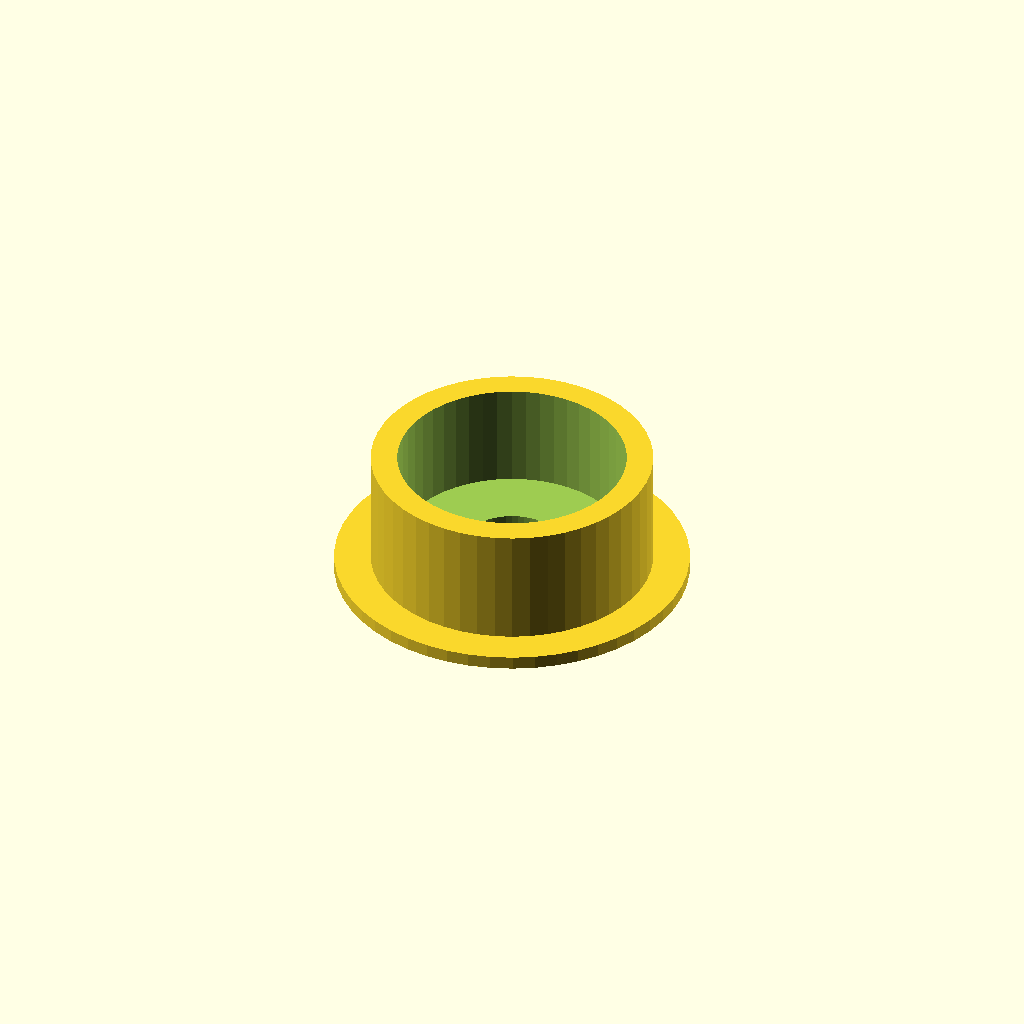
Cell 1 — every parameter at its default value.
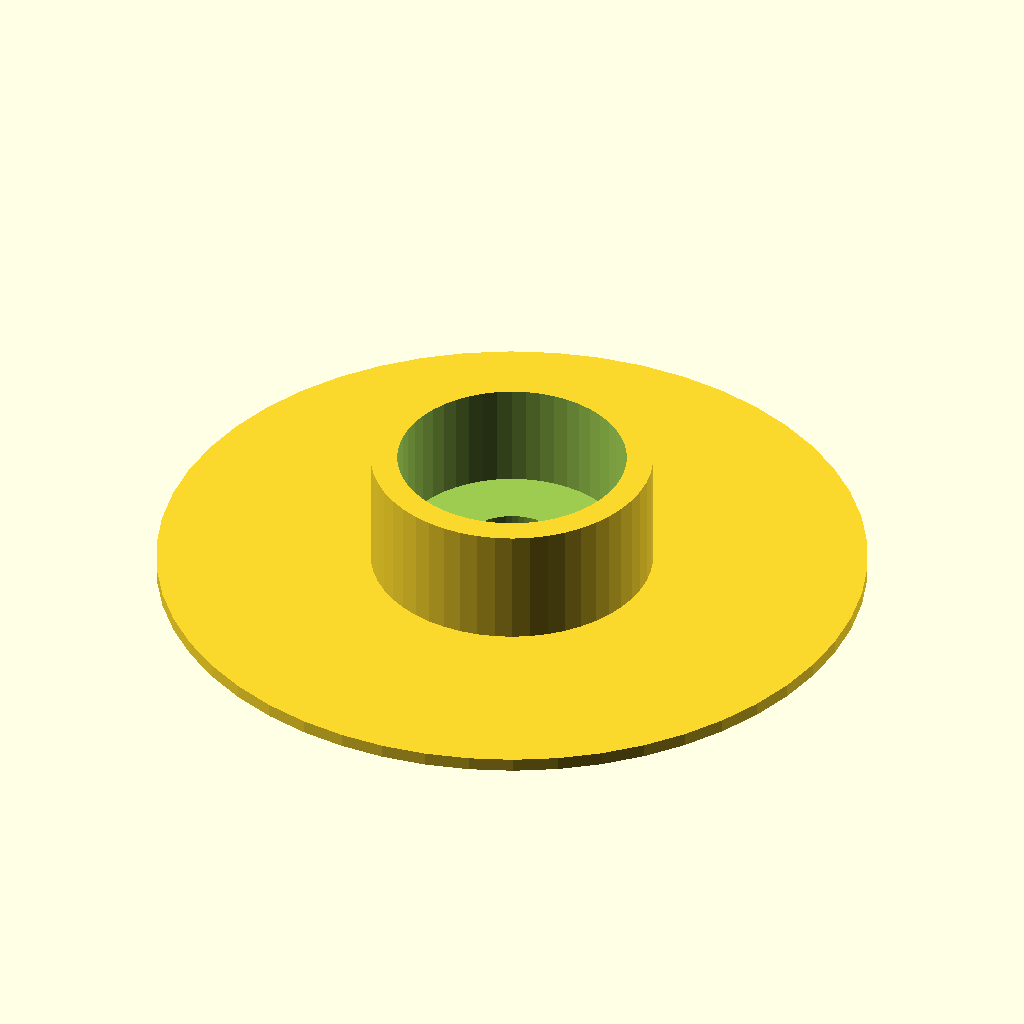
Cell 2 — D_1 set to 21.4, the other parameters unchanged.
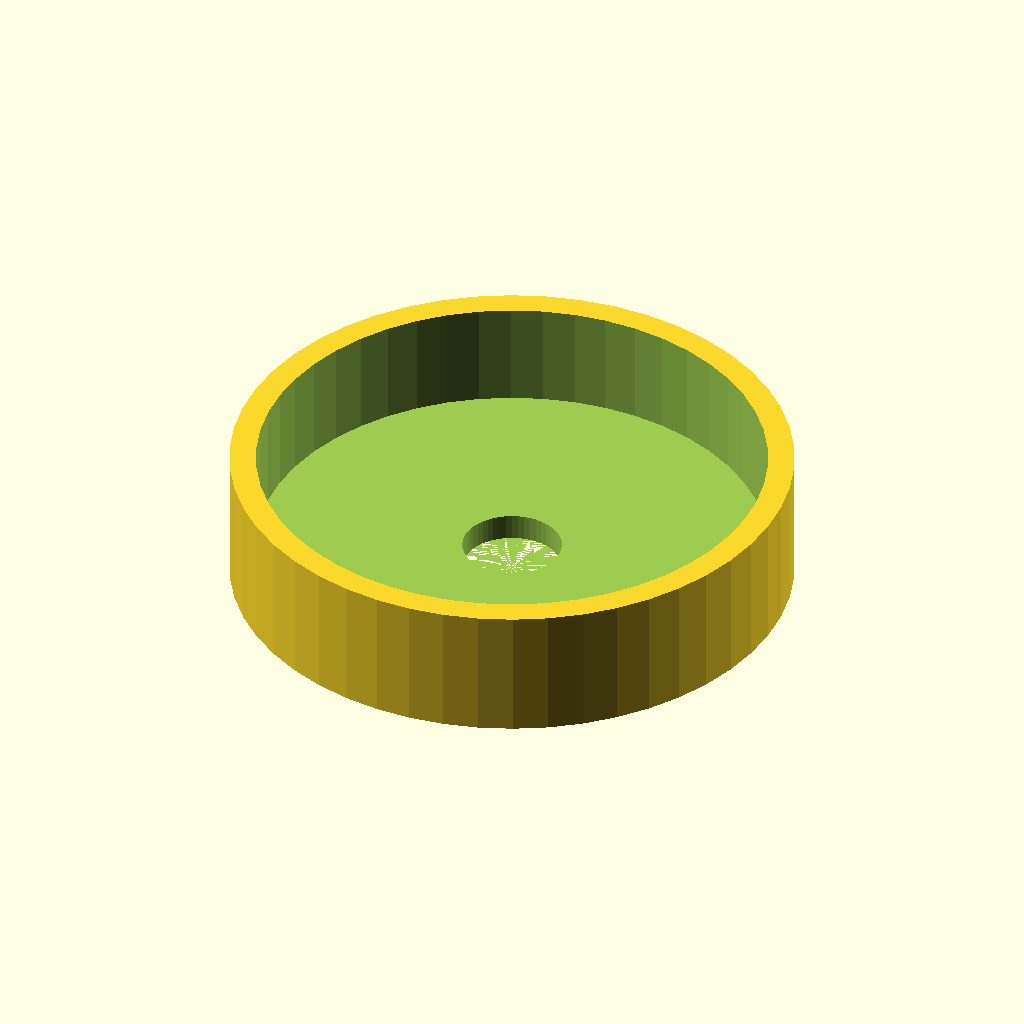
Cell 3: the same model with D_OUT = 17.
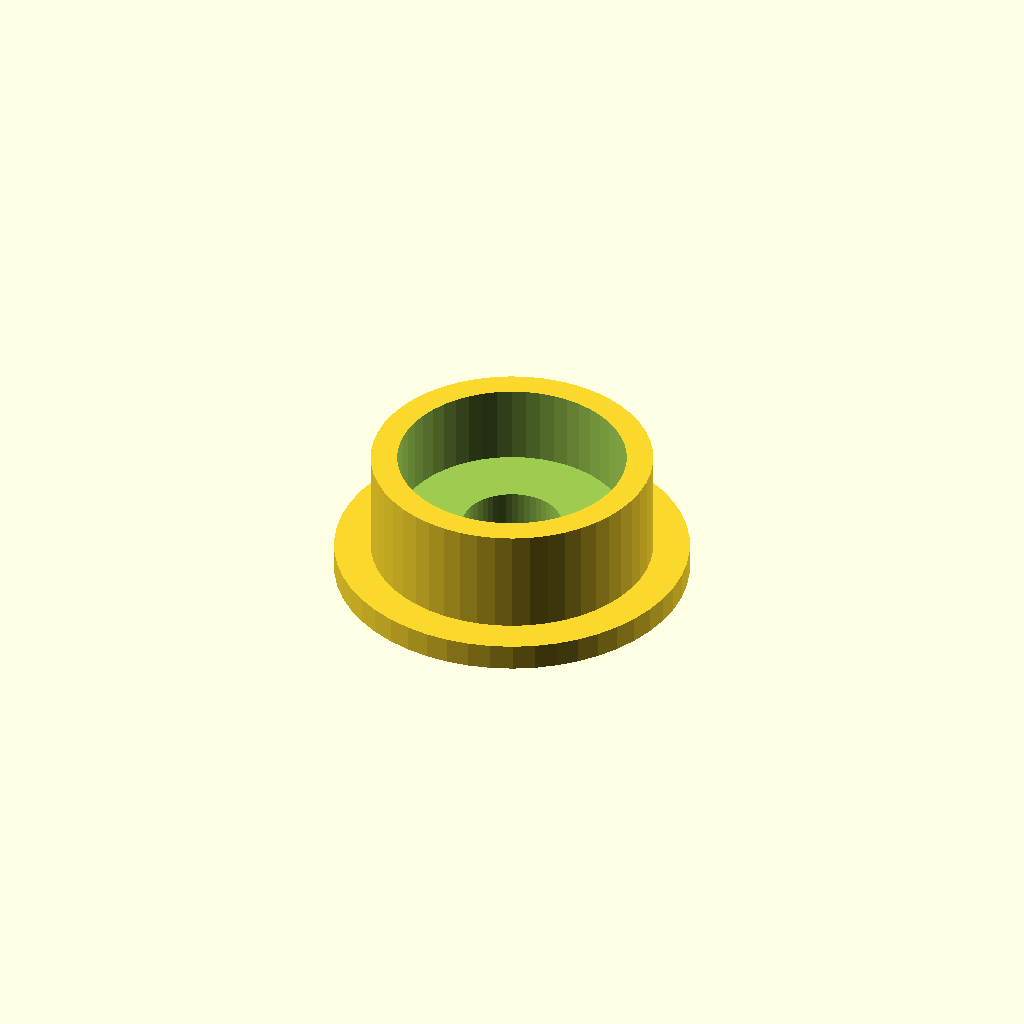
Cell 4: H_1 = 0.8 (everything else at default).
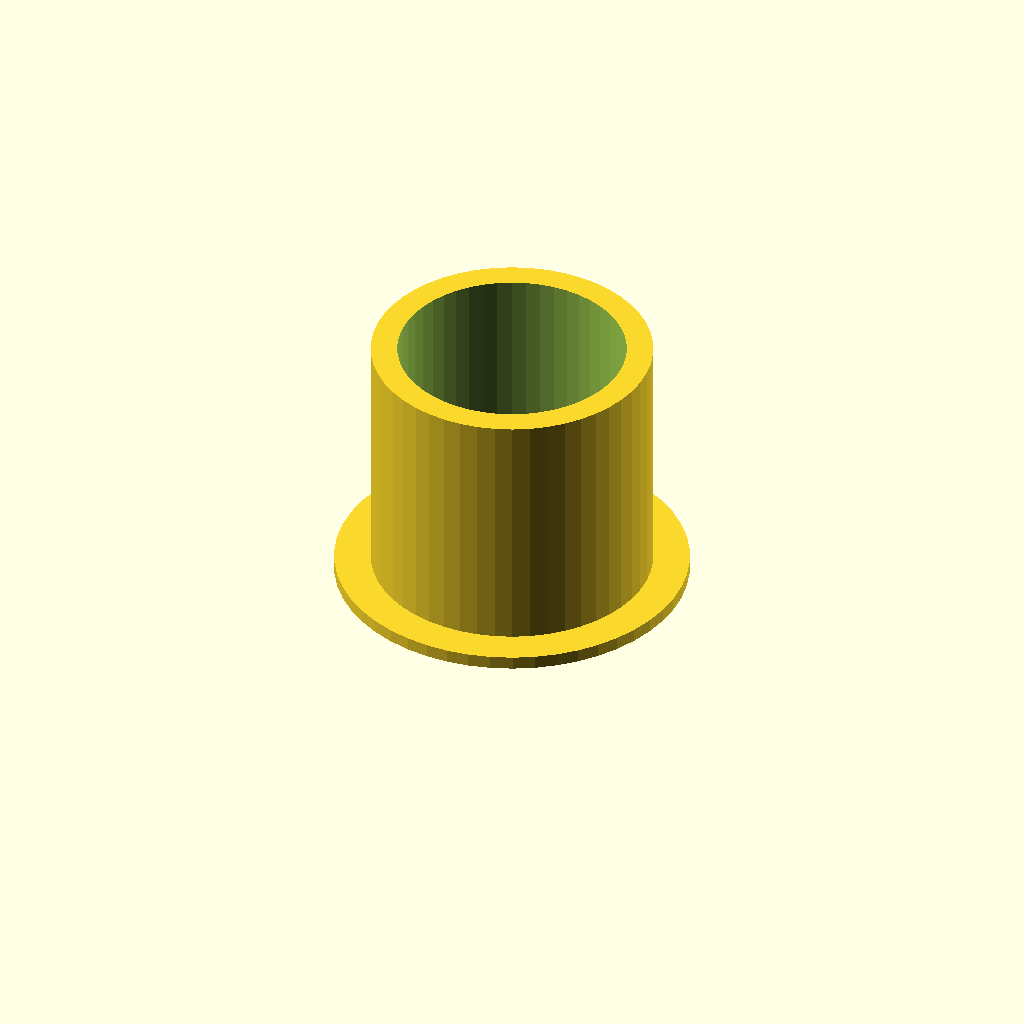
Cell 5: H_2 = 8 (everything else at default).
One fixed orthographic camera (rotation 55°, 0°, 25°; colour scheme Cornfield) for every cell.
The OpenSCAD source (inputs/thingiverse/thing-2796358/files/toothpaste_economy.scad):
$fn=50;

//outer diameter of tube hole
D_1=10.7;

//inner diameter of tube hole
D_OUT=8.5;

//economic hole
D_in=3;

//height 1
H_1=0.4;

//height 2
H_2=4;


module econom(dout=8.5,din=3,h1=0.4,h2=4,dout2=10.7){
    difference(){
        union(){
            cylinder(d=dout2,h=h1);
            cylinder(d=dout,h=h2);
        }
        cylinder(d=din,h=h2+1);
        translate([0,0,h1*2])cylinder(d=dout-0.4*4,h=h2+1);
    }

}

//colgate
//econom(dout=8.5,din=3,h1=0.4,h2=4,dout2=10.7);

//lyolan
//translate([11,0,0])econom(dout=6.6,din=2,h1=0.4,h2=4,dout2=9.7);

econom(dout=D_OUT,din=D_in,h1=H_1,h2=H_2,dout2=D_1);
Customizer parameters (derived from the source; name, type, default, range or options):
D_1: number, default 10.7
D_OUT: number, default 8.5
D_in: number, default 3
H_1: number, default 0.4
H_2: number, default 4
